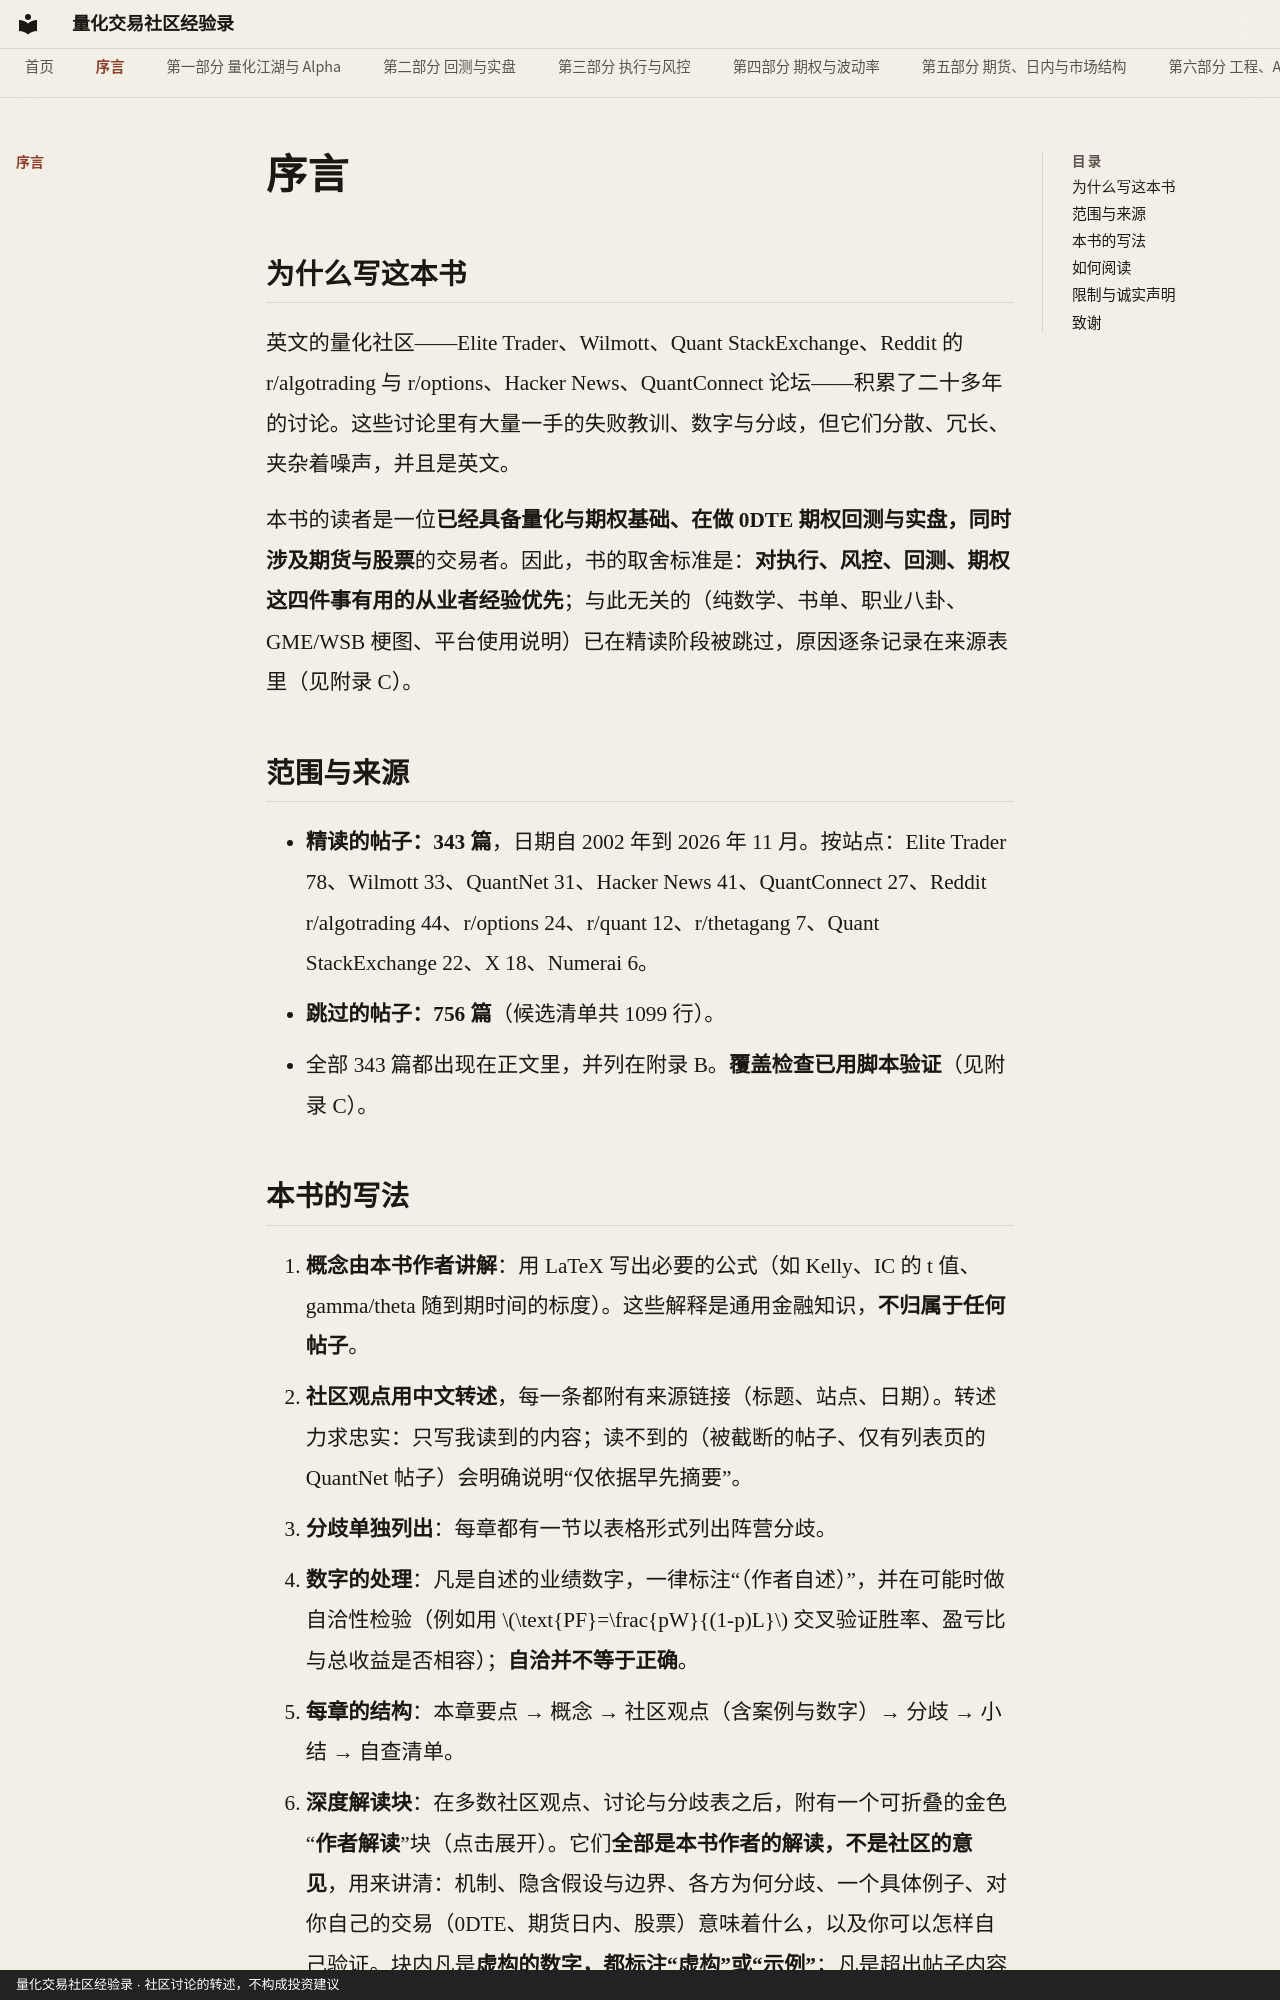

repository: qmwdy/quant-forum-book · page: preface/index.html · generator: mkdocs · copyright: 量化交易社区经验录 · 社区讨论的转述，不构成投资建议

# 序言

## 为什么写这本书

英文的量化社区——Elite Trader、Wilmott、Quant StackExchange、Reddit 的 r/algotrading 与 r/options、Hacker News、QuantConnect 论坛——积累了二十多年的讨论。这些讨论里有大量一手的失败教训、数字与分歧，但它们分散、冗长、夹杂着噪声，并且是英文。

本书的读者是一位**已经具备量化与期权基础、在做 0DTE 期权回测与实盘，同时涉及期货与股票**的交易者。因此，书的取舍标准是：**对执行、风控、回测、期权这四件事有用的从业者经验优先**；与此无关的（纯数学、书单、职业八卦、GME/WSB 梗图、平台使用说明）已在精读阶段被跳过，原因逐条记录在来源表里（见附录 C）。

## 范围与来源

- **精读的帖子：343 篇**，日期自 2002 年到 2026 年 11 月。按站点：Elite Trader 78、Wilmott 33、QuantNet 31、Hacker News 41、QuantConnect 27、Reddit r/algotrading 44、r/options 24、r/quant 12、r/thetagang 7、Quant StackExchange 22、X 18、Numerai 6。
- **跳过的帖子：756 篇**（候选清单共 1099 行）。
- 全部 343 篇都出现在正文里，并列在附录 B。**覆盖检查已用脚本验证**（见附录 C）。
